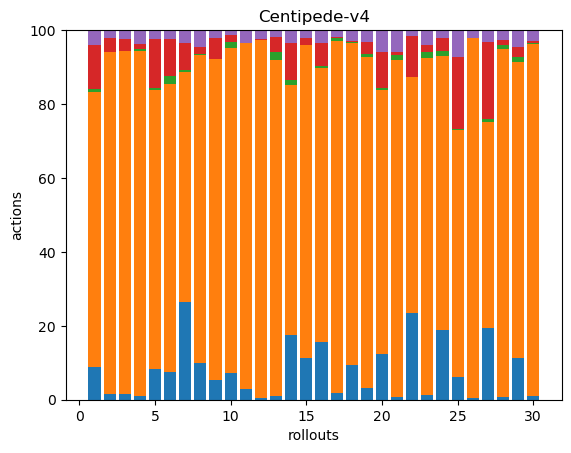

The data file committed next to this chart (first rows):
20, 168, 2, 27, 9, 0, 0, 0, 0, 0, 0, 0, 0, 0, 0, 0, 0, 0
3, 174, 0, 7, 4, 0, 0, 0, 0, 0, 0, 0, 0, 0, 0, 0, 0, 0
4, 229, 0, 8, 6, 0, 0, 0, 0, 0, 0, 0, 0, 0, 0, 0, 0, 0
2, 169, 1, 2, 7, 0, 0, 0, 0, 0, 0, 0, 0, 0, 0, 0, 0, 0
26, 240, 1, 42, 8, 0, 0, 0, 0, 0, 0, 0, 0, 0, 0, 0, 0, 0
18, 189, 5, 24, 6, 0, 0, 0, 0, 0, 0, 0, 0, 0, 0, 0, 0, 0
68, 160, 1, 19, 9, 0, 0, 0, 0, 0, 0, 0, 0, 0, 0, 0, 0, 0
22, 182, 1, 4, 10, 0, 0, 0, 0, 0, 0, 0, 0, 0, 0, 0, 0, 0
17, 273, 0, 18, 7, 0, 0, 0, 0, 0, 0, 0, 0, 0, 0, 0, 0, 0
21, 254, 5, 5, 4, 0, 0, 0, 0, 0, 0, 0, 0, 0, 0, 0, 0, 0
9, 284, 0, 0, 11, 0, 0, 0, 0, 0, 0, 0, 0, 0, 0, 0, 0, 0
1, 288, 0, 1, 7, 0, 0, 0, 0, 0, 0, 0, 0, 0, 0, 0, 0, 0
2, 183, 4, 8, 4, 0, 0, 0, 0, 0, 0, 0, 0, 0, 0, 0, 0, 0
39, 152, 3, 22, 8, 0, 0, 0, 0, 0, 0, 0, 0, 0, 0, 0, 0, 0
40, 302, 0, 6, 8, 0, 0, 0, 0, 0, 0, 0, 0, 0, 0, 0, 0, 0
40, 189, 1, 16, 9, 0, 0, 0, 0, 0, 0, 0, 0, 0, 0, 0, 0, 0
5, 263, 2, 1, 5, 0, 0, 0, 0, 0, 0, 0, 0, 0, 0, 0, 0, 0
26, 242, 1, 1, 8, 0, 0, 0, 0, 0, 0, 0, 0, 0, 0, 0, 0, 0
7, 198, 2, 7, 7, 0, 0, 0, 0, 0, 0, 0, 0, 0, 0, 0, 0, 0
40, 233, 2, 32, 19, 0, 0, 0, 0, 0, 0, 0, 0, 0, 0, 0, 0, 0
1, 124, 2, 1, 8, 0, 0, 0, 0, 0, 0, 0, 0, 0, 0, 0, 0, 0
82, 223, 0, 38, 6, 0, 0, 0, 0, 0, 0, 0, 0, 0, 0, 0, 0, 0
2, 157, 3, 3, 7, 0, 0, 0, 0, 0, 0, 0, 0, 0, 0, 0, 0, 0
79, 312, 6, 15, 9, 0, 0, 0, 0, 0, 0, 0, 0, 0, 0, 0, 0, 0
22, 239, 1, 70, 26, 0, 0, 0, 0, 0, 0, 0, 0, 0, 0, 0, 0, 0
2, 433, 1, 0, 9, 0, 0, 0, 0, 0, 0, 0, 0, 0, 0, 0, 0, 0
43, 123, 2, 46, 7, 0, 0, 0, 0, 0, 0, 0, 0, 0, 0, 0, 0, 0
2, 272, 3, 4, 8, 0, 0, 0, 0, 0, 0, 0, 0, 0, 0, 0, 0, 0
17, 120, 2, 4, 7, 0, 0, 0, 0, 0, 0, 0, 0, 0, 0, 0, 0, 0
2, 199, 1, 1, 6, 0, 0, 0, 0, 0, 0, 0, 0, 0, 0, 0, 0, 0
